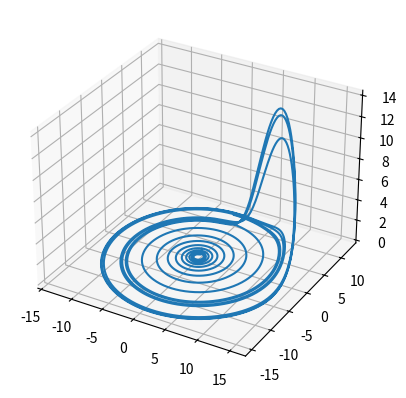

This chart was generated by the following Python code:
# -*- coding: utf-8 -*-
"""
Created on Wed Oct  9 14:48:06 2024

@author: lenovo
"""
import numpy as np

from numpy import zeros,zeros_like,array
from numpy.random import rand,randn
from scipy.integrate import odeint,solve_ivp


class cllsl:
    def __init__(self,t0=0,x0=0,can=(0.1,0.2,10),a=0):
        if isinstance(t0, int):
            self.tt=np.arange(0,100,0.02)
        else:
            self.tt=t0
        self.x0=x0
        self.a=a
        self.yy=zeros_like(self.tt)
        self.can=can

    def rossler(self,x0=0,qt=1):
        if isinstance(x0, int) :
            if isinstance(self.x0, int):
                self.x0=rand(3)
        else:
            self.x0=x0
        if qt==0:
            self.yy=odeint(cllsl.frossler, self.x0, self.tt, args=self.can)
        else:
            self.yy=solve_ivp(cllsl.ftrossler,(self.tt[0],self.tt[-1]), self.x0, t_eval=self.tt, args=self.can,rtol=1e-10,atol=1e-11)
        return self.yy
    
    def crslx_x_x(self,x0=0,a=0,can=0,qt=0):
        if isinstance(a, int):
            if isinstance(self.a,int):
                if a==0:
                    a=10
                w=rand(a,a)
                w[w<(4/a)]=1
                w[w<1]=0
                self.a=w      
        else:
            self.a=a
        if isinstance(can, int):
            pass
        else:
            self.can=can       
        if isinstance(x0, int) :
            if isinstance(self.x0, np.ndarray):
                if self.x0.shape[0]!=3*self.a.shape[0]:
                    self.x0=rand(3*self.a.shape[0])
            else:
                self.x0=rand(3*self.a.shape[0])
        else:
            self.x0=x0  
            
        if qt==0:
            self.yy=odeint(cllsl.fcrosx_x_x,self.x0, self.tt, args=(self.can,self.a))
        else:
            self.yy=solve_ivp(cllsl.ftcrosx_x_x,(self.tt[0],self.tt[-1]), self.x0, t_eval=self.tt, args=(self.can,self.a),rtol=1e-10,atol=1e-11)
        return self.yy  
     
    @staticmethod
    def fcrosx_x_x(xx,tt,can,w):
        a,b,c=can
        n=w.shape[0]
        dydt=zeros(3*n)
        xd=xx[::3]
        xc=zeros(n)
        for ii in range(n):
            xc[ii]=np.dot(w[ii],(xd-xd[ii]))
            dydt[3*ii]=-xx[3*ii+1]-xx[3*ii+2]+xc[ii]
            dydt[3*ii+1]=xx[3*ii+0]+a*xx[3*ii+1]
            dydt[3*ii+2]=b+xx[3*ii+2]*(xx[3*ii+0]-c)
        return dydt
    
    @staticmethod
    def ftcrosx_x_x(tt,xx,can,w):
        a,b,c=can
        n=w.shape[0]
        dydt=zeros(3*n)
        xd=xx[::3]
        xc=zeros(n)
        for ii in range(n):
            xc[ii]=np.dot(w[ii],(xd-xd[ii]))
            dydt[3*ii]=-xx[3*ii+1]-xx[3*ii+2]+xc[ii]
            dydt[3*ii+1]=xx[3*ii+0]+a*xx[3*ii+1]
            dydt[3*ii+2]=b+xx[3*ii+2]*(xx[3*ii+0]-c)
        return dydt
    
    @staticmethod
    def fcrosx_x_x1(xx,tt,can,w):
        a,b,c=can
        n=w.shape[0]
        dydt=zeros(3*n)
        for ii in range(n):
            sum1=0
            for jj in range(ii):
                sum1=sum1+w[ii,jj]*(xx[3*jj]-xx[3*ii])
            for jj in range(ii+1,n):
                sum1=sum1+w[ii,jj]*(xx[3*jj]-xx[3*ii])
            dydt[3*ii]=-xx[3*ii+1]-xx[3*ii+2]+sum1
            dydt[3*ii+1]=xx[3*ii+0]+a*xx[3*ii+1]
            dydt[3*ii+2]=b+xx[3*ii+2]*(xx[3*ii+0]-c)
        return dydt           
        

    @staticmethod
    def frossler(xx,tt,a,b,c):
        dydt=zeros(3)
        dydt[0]=-xx[1] - xx[2]
        dydt[1]=xx[0]+a*xx[1]
        dydt[2]=b+xx[2] * (xx[0]-c )
        return dydt
    
    @staticmethod
    def ftrossler(tt,xx,a,b,c):
        dydt=zeros(3)
        dydt[0]=-xx[1] - xx[2]
        dydt[1]=xx[0]+a*xx[1]
        dydt[2]=b+xx[2] * (xx[0]-c )
        return dydt
def fjxzh(xx):
    c=[]
    for ii in range(1,xx.shape[0]-1):
        if xx[ii-1]<xx[ii]>xx[ii+1]:
            c.append(xx[ii])
    return array(c)
def jxzh(xx,qt=None):
    if xx.ndim==1:
        c=fjxzh(xx)
    if xx.ndim==2:
        c=[]
        if qt==None:
            if xx.shape[0]<xx.shape[1]:
                xx=xx.T
        elif qt==0:
                xx=xx.T
        else:
            pass
        for ii in range(xx.shape[1]):
            c.append(fjxzh(xx[:,ii]))
    return c
if __name__=='__main__':
    import matplotlib.pyplot as plt 
    from matplotlib.pyplot import plot,legend,figure
    from mpl_toolkits.mplot3d import Axes3D
    A=cllsl()
    
    A.rossler()
    
    A.can=(0.1,0.2,10)
    A.rossler()
    figure()
    ax = plt.axes(projection='3d')
    # ax.plot(A.yy[:,0], A.yy[:,1],A.yy[:,2])
    ax.plot(A.yy.y[0,:], A.yy.y[1,:],A.yy.y[2,:])
    ##
    
    A.crslx_x_x()
    
    '''
    cc=jxzh(A.yy)
    plot(0.1*ones_like(cc[0]),cc[0],'.')
    # plt.show()
    figure()
    hc=[]
    for ii in np.arange(0.02,1,0.02):
        A.can=(ii,0.2,10)
        A.rossler()
        cc=jxzh(A.yy)
        hc.append(cc)
        plot(ii*ones_like(cc[0]),cc[0],'.')
        
    for ii in np.arange(len(hc)):
        plot(0.02*ii*ones_like(hc[ii][2]),hc[ii][2],'.')
    '''
    ##测试速度
'''
    w=rand(10,10)
w[w<0.4]=1
w[w<1]=0
x0=rand(30)
tt=np.arange(0,100,0.02)
%timeit y1=odeint(cllsl.fcrosx_x_x,x0, tt, args=((0.1,0.3,10),w))
%timeit y2=odeint(cllsl.fcrosx_x_x1,x0, tt, args=((0.1,0.3,10),w))
%timeit y3=odeint(cllsl.fcrosx_x_x0,x0, tt, args=((0.1,0.3,10),w))
200 ms ± 2.33 ms per loop (mean ± std. dev. of 7 runs, 10 loops each)
247 ms ± 15.6 ms per loop (mean ± std. dev. of 7 runs, 1 loop each)
194 ms ± 1.9 ms per loop (mean ± std. dev. of 7 runs, 10 loops each)

%timeit y1=odeint(cllsl.fcrosx_x_x,x0, tt, args=((0.1,0.3,10),w))
%timeit y2=odeint(cllsl.fcrosx_x_x1,x0, tt, args=((0.1,0.3,10),w))
%timeit y3=odeint(cllsl.fcrosx_x_x0,x0, tt, args=((0.1,0.3,10),w))
189 ms ± 816 µs per loop (mean ± std. dev. of 7 runs, 10 loops each)
243 ms ± 8.11 ms per loop (mean ± std. dev. of 7 runs, 1 loop each)
183 ms ± 1.77 ms per loop (mean ± std. dev. of 7 runs, 10 loops each)
y1=odeint(cllsl.fcrosx_x_x,x0, tt, args=((0.1,0.3,10),w))
y2=odeint(cllsl.fcrosx_x_x1,x0, tt, args=((0.1,0.3,10),w))
y3=odeint(cllsl.fcrosx_x_x0,x0, tt, args=((0.1,0.3,10),w))
plot(y1[:,1])
plot(y2[:,1])
plot(y3[:,1])
'''
